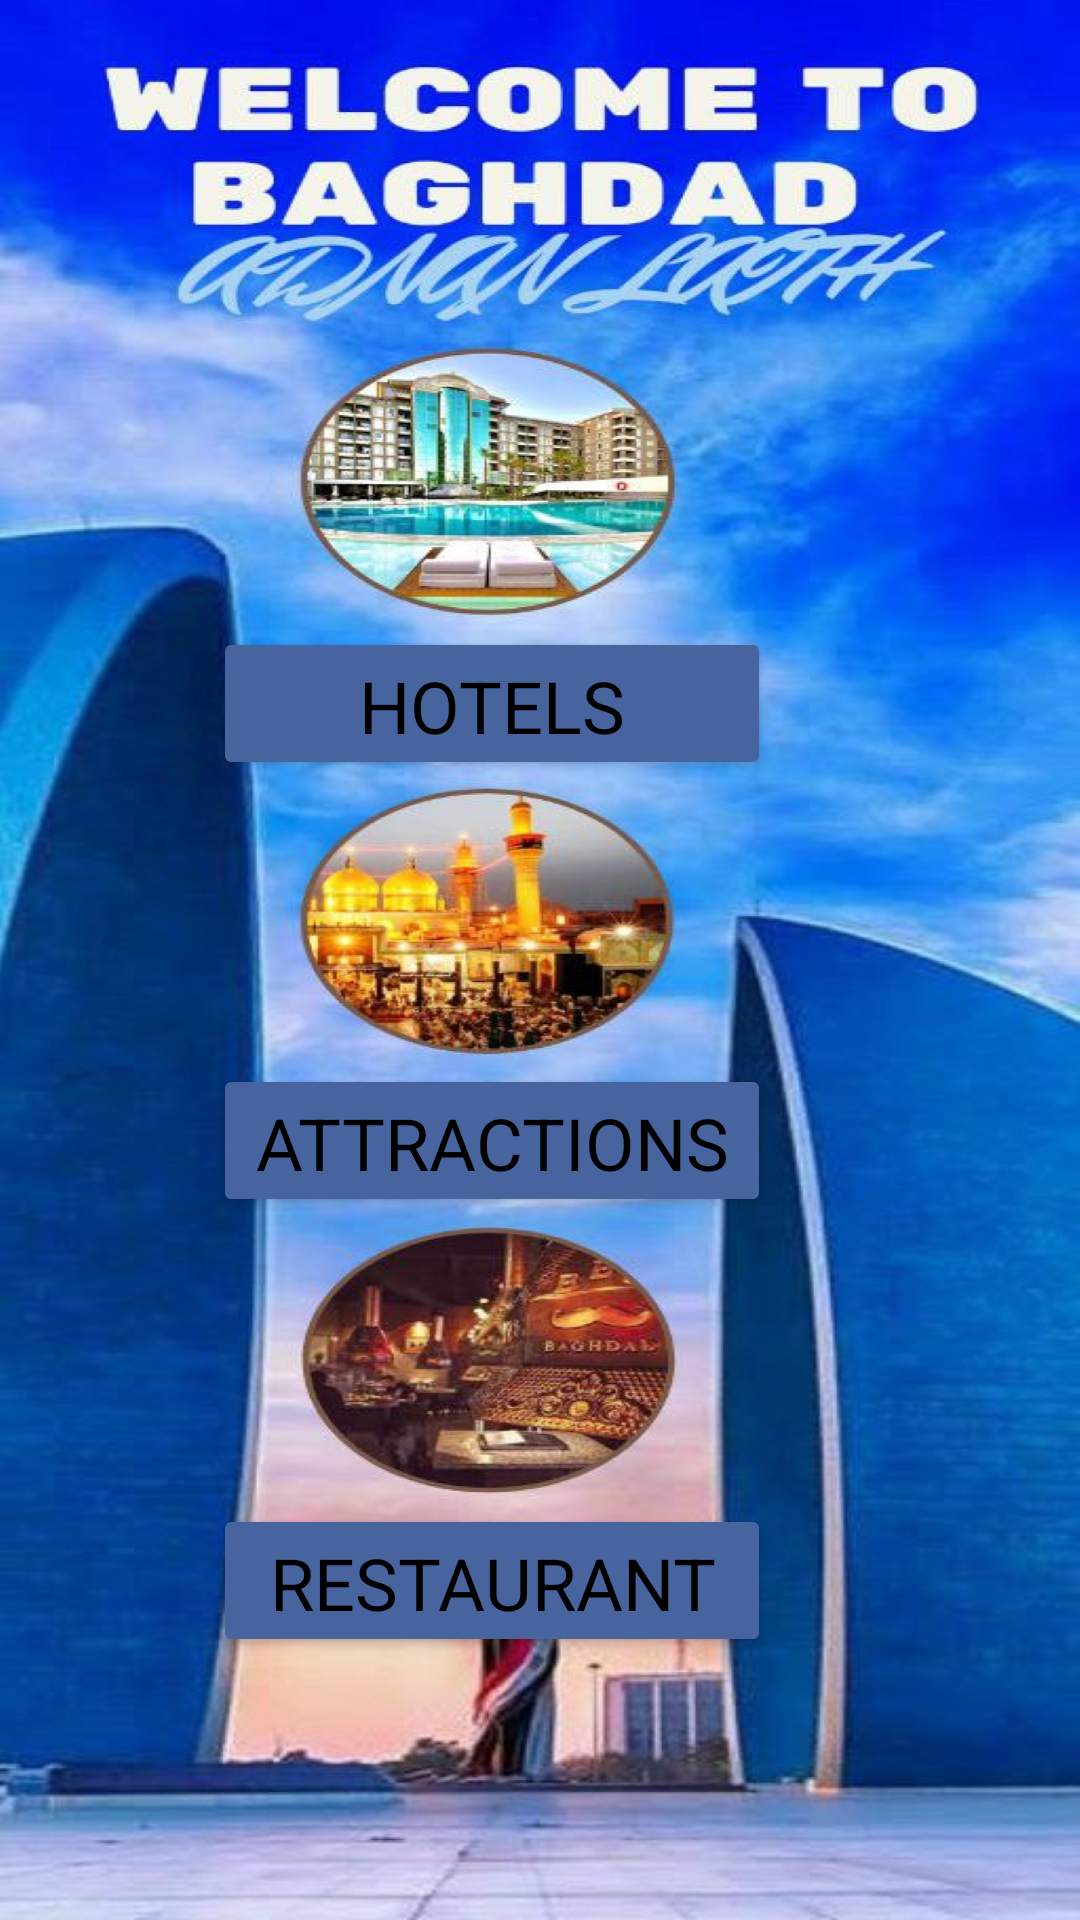

Reconstruct the res/layout file that produces this screen, plus the resources it refers to.
<!-- AndroidManifest.xml: application theme Theme.Adnanlaithproject1999 -->
<!-- res/layout/activity_home2.xml -->
<?xml version="1.0" encoding="utf-8"?>
<androidx.constraintlayout.widget.ConstraintLayout xmlns:android="http://schemas.android.com/apk/res/android"
    xmlns:app="http://schemas.android.com/apk/res-auto"
    xmlns:tools="http://schemas.android.com/tools"
    android:layout_width="match_parent"
    android:layout_height="match_parent"
    tools:context=".home2">

    <ImageView
        android:id="@+id/imageView"
        android:layout_width="wrap_content"
        android:layout_height="wrap_content"
        app:layout_constraintBottom_toBottomOf="parent"
        app:layout_constraintEnd_toEndOf="parent"
        app:layout_constraintHorizontal_bias="0.0"
        app:layout_constraintStart_toStartOf="parent"
        app:layout_constraintTop_toTopOf="parent"
        app:layout_constraintVertical_bias="0.0"
        app:srcCompat="@drawable/w222" />

    <Button
        android:id="@+id/restid"
        android:layout_width="186dp"
        android:layout_height="51dp"
        android:backgroundTint="#47649F"
        android:onClick="restonclick"
        android:text="RESTAURANTS"
        android:textAppearance="@style/TextAppearance.AppCompat.Display3"
        android:textColor="#000000"
        android:textSize="24sp"
        app:layout_constraintBottom_toBottomOf="parent"
        app:layout_constraintEnd_toEndOf="parent"
        app:layout_constraintHorizontal_bias="0.408"
        app:layout_constraintStart_toStartOf="parent"
        app:layout_constraintTop_toTopOf="parent"
        app:layout_constraintVertical_bias="0.851" />

    <Button
        android:id="@+id/atrid"
        android:layout_width="186dp"
        android:layout_height="51dp"
        android:backgroundTint="#47649F"
        android:onClick="atronclick"
        android:text="ATTRACTIONS"
        android:textAppearance="@style/TextAppearance.AppCompat.Display3"
        android:textColor="#000000"
        android:textSize="24sp"
        app:layout_constraintBottom_toBottomOf="parent"
        app:layout_constraintEnd_toEndOf="parent"
        app:layout_constraintHorizontal_bias="0.408"
        app:layout_constraintStart_toStartOf="parent"
        app:layout_constraintTop_toTopOf="parent"
        app:layout_constraintVertical_bias="0.602" />

    <Button
        android:id="@+id/hotelsid"
        android:layout_width="186dp"
        android:layout_height="51dp"
        android:backgroundTint="#47649F"
        android:onClick="hotelsonclick"
        android:text="HOTELS"
        android:textAppearance="@style/TextAppearance.AppCompat.Display3"
        android:textColor="#000000"
        android:textSize="24sp"
        app:layout_constraintBottom_toBottomOf="parent"
        app:layout_constraintEnd_toEndOf="parent"
        app:layout_constraintHorizontal_bias="0.408"
        app:layout_constraintStart_toStartOf="parent"
        app:layout_constraintTop_toTopOf="parent"
        app:layout_constraintVertical_bias="0.355" />
</androidx.constraintlayout.widget.ConstraintLayout>
<!-- resources referenced by this layout -->
<resources>
  <!-- drawable w222: jpg bitmap (drawable, 873605 bytes) -->
  <style name="Theme.Adnanlaithproject1999" parent="Theme.MaterialComponents.DayNight.DarkActionBar">
          
          <item name="colorPrimary">@color/purple_500</item>
          <item name="colorPrimaryVariant">@color/purple_700</item>
          <item name="colorOnPrimary">@color/white</item>
          
          <item name="colorSecondary">@color/teal_200</item>
          <item name="colorSecondaryVariant">@color/teal_700</item>
          <item name="colorOnSecondary">@color/black</item>
          
          <item name="android:statusBarColor">?attr/colorPrimaryVariant</item>
          
      </style>
  <!-- not gathered from this repository: default colours our renderer supplied (Android Studio template values) -->
  <color name="purple_500">#FF6200EE</color>
  <color name="purple_700">#FF3700B3</color>
  <color name="teal_200">#FF03DAC5</color>
  <color name="teal_700">#FF018786</color>
  <color name="black">#FF000000</color>
  <color name="white">#FFFFFFFF</color>
</resources>
